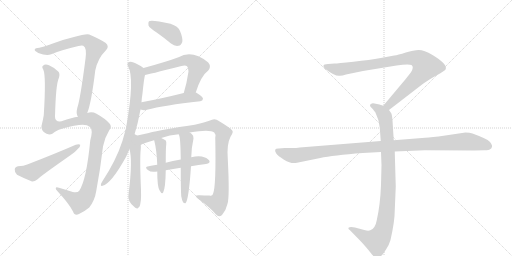
t = 0.00 s
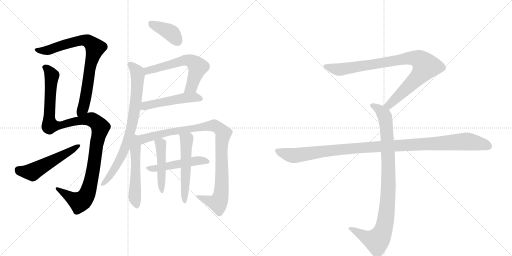
t = 2.49 s
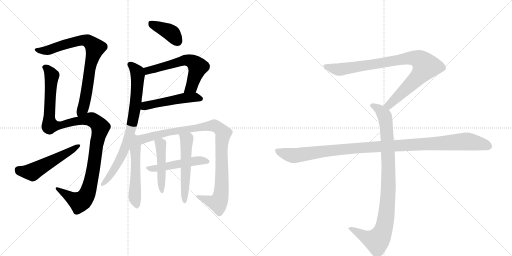
t = 4.97 s
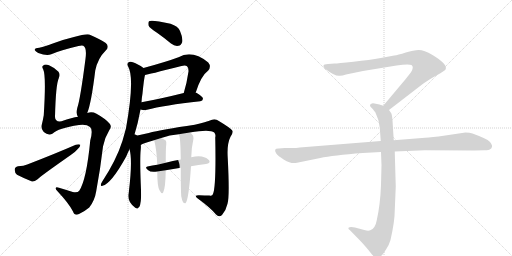
t = 7.46 s
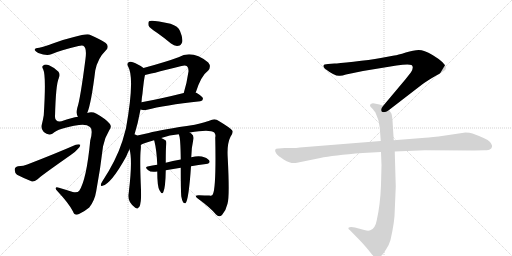
t = 9.94 s
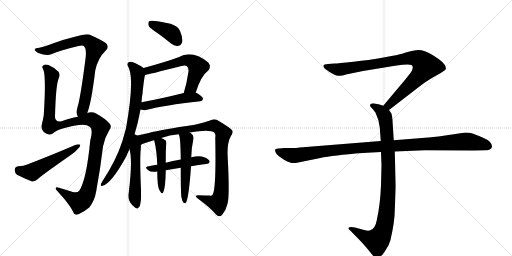
t = 12.43 s

The animated SVG that drew these frames (rendered in a browser with its animation timeline set to each time). Animation: 15 CSS @keyframes rules; one cycle of 12.43 s.

<svg version="1.1" viewBox="0 0 2048 1024" xmlns="http://www.w3.org/2000/svg">
  <g stroke="lightgray" stroke-dasharray="1,1" stroke-width="1" transform="scale(4, 4)">
    <line x1="0" y1="0" x2="256" y2="256"></line>
    <line x1="256" y1="0" x2="0" y2="256"></line>
    <line x1="128" y1="0" x2="128" y2="256"></line>
    <line x1="0" y1="128" x2="256" y2="128"></line>
    <line x1="256" y1="0" x2="512" y2="256"></line>
    <line x1="512" y1="0" x2="256" y2="256"></line>
    <line x1="384" y1="0" x2="384" y2="256"></line>
    <line x1="256" y1="128" x2="512" y2="128"></line>
  </g>
<g transform="scale(1, -1) translate(0, -850)">
   <style type="text/css">
    @keyframes keyframes0 {
      from {
       stroke: black;
       stroke-dashoffset: 787;
       stroke-width: 128;
       }
       72% {
       animation-timing-function: step-end;
       stroke: black;
       stroke-dashoffset: 0;
       stroke-width: 128;
       }
       to {
       stroke: black;
       stroke-width: 1024;
       }
       }
       #make-me-a-hanzi-animation-0 {
         animation: keyframes0 0.890462s both;
         animation-delay: 0.000000s;
         animation-timing-function: linear;
       }
    @keyframes keyframes1 {
      from {
       stroke: black;
       stroke-dashoffset: 1133;
       stroke-width: 128;
       }
       79% {
       animation-timing-function: step-end;
       stroke: black;
       stroke-dashoffset: 0;
       stroke-width: 128;
       }
       to {
       stroke: black;
       stroke-width: 1024;
       }
       }
       #make-me-a-hanzi-animation-1 {
         animation: keyframes1 1.172038s both;
         animation-delay: 0.890462s;
         animation-timing-function: linear;
       }
    @keyframes keyframes2 {
      from {
       stroke: black;
       stroke-dashoffset: 527;
       stroke-width: 128;
       }
       63% {
       animation-timing-function: step-end;
       stroke: black;
       stroke-dashoffset: 0;
       stroke-width: 128;
       }
       to {
       stroke: black;
       stroke-width: 1024;
       }
       }
       #make-me-a-hanzi-animation-2 {
         animation: keyframes2 0.678874s both;
         animation-delay: 2.062500s;
         animation-timing-function: linear;
       }
    @keyframes keyframes3 {
      from {
       stroke: black;
       stroke-dashoffset: 390;
       stroke-width: 128;
       }
       56% {
       animation-timing-function: step-end;
       stroke: black;
       stroke-dashoffset: 0;
       stroke-width: 128;
       }
       to {
       stroke: black;
       stroke-width: 1024;
       }
       }
       #make-me-a-hanzi-animation-3 {
         animation: keyframes3 0.567383s both;
         animation-delay: 2.741374s;
         animation-timing-function: linear;
       }
    @keyframes keyframes4 {
      from {
       stroke: black;
       stroke-dashoffset: 602;
       stroke-width: 128;
       }
       66% {
       animation-timing-function: step-end;
       stroke: black;
       stroke-dashoffset: 0;
       stroke-width: 128;
       }
       to {
       stroke: black;
       stroke-width: 1024;
       }
       }
       #make-me-a-hanzi-animation-4 {
         animation: keyframes4 0.739909s both;
         animation-delay: 3.308757s;
         animation-timing-function: linear;
       }
    @keyframes keyframes5 {
      from {
       stroke: black;
       stroke-dashoffset: 499;
       stroke-width: 128;
       }
       62% {
       animation-timing-function: step-end;
       stroke: black;
       stroke-dashoffset: 0;
       stroke-width: 128;
       }
       to {
       stroke: black;
       stroke-width: 1024;
       }
       }
       #make-me-a-hanzi-animation-5 {
         animation: keyframes5 0.656087s both;
         animation-delay: 4.048665s;
         animation-timing-function: linear;
       }
    @keyframes keyframes6 {
      from {
       stroke: black;
       stroke-dashoffset: 777;
       stroke-width: 128;
       }
       72% {
       animation-timing-function: step-end;
       stroke: black;
       stroke-dashoffset: 0;
       stroke-width: 128;
       }
       to {
       stroke: black;
       stroke-width: 1024;
       }
       }
       #make-me-a-hanzi-animation-6 {
         animation: keyframes6 0.882324s both;
         animation-delay: 4.704753s;
         animation-timing-function: linear;
       }
    @keyframes keyframes7 {
      from {
       stroke: black;
       stroke-dashoffset: 523;
       stroke-width: 128;
       }
       63% {
       animation-timing-function: step-end;
       stroke: black;
       stroke-dashoffset: 0;
       stroke-width: 128;
       }
       to {
       stroke: black;
       stroke-width: 1024;
       }
       }
       #make-me-a-hanzi-animation-7 {
         animation: keyframes7 0.675618s both;
         animation-delay: 5.587077s;
         animation-timing-function: linear;
       }
    @keyframes keyframes8 {
      from {
       stroke: black;
       stroke-dashoffset: 975;
       stroke-width: 128;
       }
       76% {
       animation-timing-function: step-end;
       stroke: black;
       stroke-dashoffset: 0;
       stroke-width: 128;
       }
       to {
       stroke: black;
       stroke-width: 1024;
       }
       }
       #make-me-a-hanzi-animation-8 {
         animation: keyframes8 1.043457s both;
         animation-delay: 6.262695s;
         animation-timing-function: linear;
       }
    @keyframes keyframes9 {
      from {
       stroke: black;
       stroke-dashoffset: 490;
       stroke-width: 128;
       }
       61% {
       animation-timing-function: step-end;
       stroke: black;
       stroke-dashoffset: 0;
       stroke-width: 128;
       }
       to {
       stroke: black;
       stroke-width: 1024;
       }
       }
       #make-me-a-hanzi-animation-9 {
         animation: keyframes9 0.648763s both;
         animation-delay: 7.306152s;
         animation-timing-function: linear;
       }
    @keyframes keyframes10 {
      from {
       stroke: black;
       stroke-dashoffset: 462;
       stroke-width: 128;
       }
       60% {
       animation-timing-function: step-end;
       stroke: black;
       stroke-dashoffset: 0;
       stroke-width: 128;
       }
       to {
       stroke: black;
       stroke-width: 1024;
       }
       }
       #make-me-a-hanzi-animation-10 {
         animation: keyframes10 0.625977s both;
         animation-delay: 7.954915s;
         animation-timing-function: linear;
       }
    @keyframes keyframes11 {
      from {
       stroke: black;
       stroke-dashoffset: 538;
       stroke-width: 128;
       }
       64% {
       animation-timing-function: step-end;
       stroke: black;
       stroke-dashoffset: 0;
       stroke-width: 128;
       }
       to {
       stroke: black;
       stroke-width: 1024;
       }
       }
       #make-me-a-hanzi-animation-11 {
         animation: keyframes11 0.687826s both;
         animation-delay: 8.580892s;
         animation-timing-function: linear;
       }
    @keyframes keyframes12 {
      from {
       stroke: black;
       stroke-dashoffset: 901;
       stroke-width: 128;
       }
       75% {
       animation-timing-function: step-end;
       stroke: black;
       stroke-dashoffset: 0;
       stroke-width: 128;
       }
       to {
       stroke: black;
       stroke-width: 1024;
       }
       }
       #make-me-a-hanzi-animation-12 {
         animation: keyframes12 0.983236s both;
         animation-delay: 9.268717s;
         animation-timing-function: linear;
       }
    @keyframes keyframes13 {
      from {
       stroke: black;
       stroke-dashoffset: 948;
       stroke-width: 128;
       }
       76% {
       animation-timing-function: step-end;
       stroke: black;
       stroke-dashoffset: 0;
       stroke-width: 128;
       }
       to {
       stroke: black;
       stroke-width: 1024;
       }
       }
       #make-me-a-hanzi-animation-13 {
         animation: keyframes13 1.021484s both;
         animation-delay: 10.251953s;
         animation-timing-function: linear;
       }
    @keyframes keyframes14 {
      from {
       stroke: black;
       stroke-dashoffset: 1108;
       stroke-width: 128;
       }
       78% {
       animation-timing-function: step-end;
       stroke: black;
       stroke-dashoffset: 0;
       stroke-width: 128;
       }
       to {
       stroke: black;
       stroke-width: 1024;
       }
       }
       #make-me-a-hanzi-animation-14 {
         animation: keyframes14 1.151693s both;
         animation-delay: 11.273438s;
         animation-timing-function: linear;
       }
</style>
<path d="M 349 398 Q 365 437 381 568 Q 391 617 423 648 Q 439 664 423 678 Q 405 691 357 712 Q 345 716 292 701 Q 250 691 214 677 Q 180 664 157 659 Q 141 658 139 652 Q 136 648 153 638 Q 187 625 205 633 Q 238 648 314 666 Q 327 669 333 667 Q 348 660 342 615 Q 321 452 309 418 Q 303 394 312 383 C 322 355 339 370 349 398 Z" fill="lightgray"></path> 
<path d="M 312 383 Q 290 380 246 365 Q 221 361 220 382 Q 223 511 235 537 Q 241 553 234 563 Q 219 579 196 589 Q 180 595 172 587 Q 166 583 173 572 Q 185 547 175 389 Q 172 371 168 355 Q 161 336 175 322 Q 193 306 211 316 Q 232 337 316 350 Q 347 354 360 342 Q 373 332 361 288 Q 346 131 317 87 Q 310 78 291 82 Q 263 91 236 99 Q 223 103 223 97 Q 222 93 230 85 Q 276 36 292 4 Q 299 -15 316 -6 Q 338 4 357 20 Q 379 48 385 86 Q 401 171 412 264 Q 419 300 437 329 Q 449 344 438 356 Q 422 375 386 395 Q 368 405 349 398 L 312 383 Z" fill="lightgray"></path> 
<path d="M 72 185 Q 59 182 59 172 Q 58 159 68 151 Q 93 138 128 124 Q 138 123 149 132 Q 156 141 283 230 Q 299 240 310 253 Q 322 262 321 271 Q 315 275 303 271 Q 218 234 109 192 Q 96 186 72 185 Z" fill="lightgray"></path> 
<path d="M 628 719 Q 655 700 684 676 Q 699 664 714 667 Q 724 668 729 682 Q 732 698 720 726 Q 713 745 682 755 Q 604 773 596 765 Q 592 761 594 748 Q 598 738 628 719 Z" fill="lightgray"></path> 
<path d="M 783 480 Q 804 547 833 568 Q 846 584 833 600 Q 769 652 714 621 Q 666 603 574 578 C 545 570 551 544 580 550 Q 589 551 726 586 Q 742 590 748 585 Q 755 578 754 564 Q 747 516 735 478 C 726 449 774 451 783 480 Z" fill="lightgray"></path> 
<path d="M 562 412 Q 563 412 566 411 Q 576 408 588 411 Q 655 429 801 445 Q 811 446 812 455 Q 813 462 784 480 L 783 480 L 735 478 Q 639 454 566 441 C 536 436 533 419 562 412 Z" fill="lightgray"></path> 
<path d="M 536 305 Q 552 356 562 412 L 566 441 Q 567 459 570 476 Q 576 537 580 550 C 584 571 584 571 574 578 Q 561 588 542 597 Q 526 606 516 602 Q 506 596 512 585 Q 540 539 504 337 Q 497 312 490 287 Q 465 209 409 124 Q 405 118 404 114 Q 401 104 410 107 Q 444 114 505 224 Q 511 239 518 253 L 536 305 Z" fill="lightgray"></path> 
<path d="M 518 253 Q 531 210 515 80 Q 506 44 541 19 Q 551 12 554 20 Q 560 23 562 40 Q 566 56 563 115 Q 559 217 563 253 Q 564 262 563 270 C 560 332 500 328 518 253 Z" fill="lightgray"></path> 
<path d="M 563 270 Q 572 277 616 289 L 645 298 Q 678 310 715 313 L 759 320 Q 840 335 857 320 Q 864 313 861 300 Q 865 104 852 74 Q 849 65 838 68 Q 819 68 797 69 Q 773 70 791 56 Q 842 19 864 -8 Q 876 -21 888 -10 Q 904 8 910 35 Q 919 63 911 217 Q 907 274 922 303 Q 935 322 929 328 Q 922 338 877 365 Q 861 377 848 371 Q 823 361 779 351 Q 646 332 595 318 Q 561 311 536 305 C 507 298 536 258 563 270 Z" fill="lightgray"></path> 
<path d="M 764 185 Q 794 191 824 194 Q 843 197 837 208 Q 828 220 807 224 Q 791 228 765 221 L 723 212 Q 690 206 663 199 L 629 191 Q 610 188 590 184 Q 577 181 593 169 Q 602 160 629 164 L 663 169 Q 693 175 723 179 L 764 185 Z" fill="lightgray"></path> 
<path d="M 616 289 L 617 288 Q 627 248 629 191 L 629 164 Q 629 104 638 89 Q 648 70 653 81 Q 662 99 663 169 L 663 199 Q 663 259 665 273 Q 666 283 663 288 Q 659 292 645 298 C 618 310 607 315 616 289 Z" fill="lightgray"></path> 
<path d="M 725 65 Q 728 47 733 40 Q 737 36 742 37 Q 755 50 764 185 L 765 221 Q 766 261 774 296 Q 775 309 766 315 Q 762 318 759 320 C 735 337 705 341 715 313 Q 715 312 716 310 Q 722 301 723 212 L 723 179 Q 723 92 725 65 Z" fill="lightgray"></path> 
<path d="M 1556 410 L 1687 511 Q 1708 527 1745 548 Q 1783 569 1783 574 Q 1790 594 1730 630 Q 1696 650 1675 650 Q 1655 650 1623 640 Q 1591 630 1577 628 L 1523 618 Q 1479 610 1414 603 Q 1350 596 1338 596 L 1312 594 Q 1294 594 1294 587 Q 1292 583 1300 575 Q 1342 543 1360 547 Q 1369 547 1384 552 L 1452 566 L 1586 588 Q 1633 595 1646 590 Q 1657 582 1644 561 L 1622 533 L 1533 427 C 1514 404 1532 392 1556 410 Z" fill="lightgray"></path> 
<path d="M 1524 242 L 1526 189 L 1524 110 Q 1521 31 1507 -31 Q 1501 -65 1481 -71 Q 1474 -75 1457 -70 L 1420 -60 Q 1400 -56 1394 -61 Q 1392 -66 1399 -70 L 1442 -114 Q 1467 -141 1480 -158 Q 1493 -175 1498 -178 Q 1510 -188 1524 -174 Q 1531 -169 1544 -148 Q 1556 -131 1562 -110 Q 1579 -36 1579 8 L 1583 104 L 1579 244 L 1575 289 L 1570 368 Q 1568 391 1565 397 L 1556 410 C 1549 422 1549 422 1533 427 L 1518 432 L 1498 436 Q 1488 438 1484 434 Q 1480 433 1480 428 Q 1480 423 1488 417 Q 1500 403 1502 399 Q 1517 369 1519 340 L 1523 286 L 1524 242 Z" fill="lightgray"></path> 
<path d="M 1523 286 L 1199 260 Q 1185 258 1169 258 L 1139 258 L 1115 256 Q 1092 257 1105 236 Q 1111 227 1136 211 Q 1162 195 1183 198 L 1281 218 Q 1331 229 1451 238 L 1524 242 L 1579 244 L 1699 249 L 1896 248 L 1939 249 Q 1956 249 1960 253 Q 1966 255 1968 263 Q 1970 270 1959 283 Q 1948 295 1890 316 Q 1879 320 1862 320 L 1754 304 Q 1709 299 1688 298 L 1575 289 L 1523 286 Z" fill="lightgray"></path> 
      <clipPath id="make-me-a-hanzi-clip-0">
      <path d="M 349 398 Q 365 437 381 568 Q 391 617 423 648 Q 439 664 423 678 Q 405 691 357 712 Q 345 716 292 701 Q 250 691 214 677 Q 180 664 157 659 Q 141 658 139 652 Q 136 648 153 638 Q 187 625 205 633 Q 238 648 314 666 Q 327 669 333 667 Q 348 660 342 615 Q 321 452 309 418 Q 303 394 312 383 C 322 355 339 370 349 398 Z" fill="lightgray"></path>
      </clipPath>
      <path clip-path="url(#make-me-a-hanzi-clip-0)" d="M 145 651 L 189 648 L 324 689 L 350 687 L 381 659 L 358 576 L 338 437 L 316 391 " fill="none" id="make-me-a-hanzi-animation-0" stroke-dasharray="659 1318" stroke-linecap="round"></path>

      <clipPath id="make-me-a-hanzi-clip-1">
      <path d="M 312 383 Q 290 380 246 365 Q 221 361 220 382 Q 223 511 235 537 Q 241 553 234 563 Q 219 579 196 589 Q 180 595 172 587 Q 166 583 173 572 Q 185 547 175 389 Q 172 371 168 355 Q 161 336 175 322 Q 193 306 211 316 Q 232 337 316 350 Q 347 354 360 342 Q 373 332 361 288 Q 346 131 317 87 Q 310 78 291 82 Q 263 91 236 99 Q 223 103 223 97 Q 222 93 230 85 Q 276 36 292 4 Q 299 -15 316 -6 Q 338 4 357 20 Q 379 48 385 86 Q 401 171 412 264 Q 419 300 437 329 Q 449 344 438 356 Q 422 375 386 395 Q 368 405 349 398 L 312 383 Z" fill="lightgray"></path>
      </clipPath>
      <path clip-path="url(#make-me-a-hanzi-clip-1)" d="M 181 580 L 203 557 L 207 544 L 196 379 L 200 349 L 244 349 L 361 373 L 378 366 L 402 341 L 385 274 L 364 127 L 337 55 L 317 42 L 230 93 " fill="none" id="make-me-a-hanzi-animation-1" stroke-dasharray="1005 2010" stroke-linecap="round"></path>

      <clipPath id="make-me-a-hanzi-clip-2">
      <path d="M 72 185 Q 59 182 59 172 Q 58 159 68 151 Q 93 138 128 124 Q 138 123 149 132 Q 156 141 283 230 Q 299 240 310 253 Q 322 262 321 271 Q 315 275 303 271 Q 218 234 109 192 Q 96 186 72 185 Z" fill="lightgray"></path>
      </clipPath>
      <path clip-path="url(#make-me-a-hanzi-clip-2)" d="M 73 171 L 129 162 L 316 267 " fill="none" id="make-me-a-hanzi-animation-2" stroke-dasharray="399 798" stroke-linecap="round"></path>

      <clipPath id="make-me-a-hanzi-clip-3">
      <path d="M 628 719 Q 655 700 684 676 Q 699 664 714 667 Q 724 668 729 682 Q 732 698 720 726 Q 713 745 682 755 Q 604 773 596 765 Q 592 761 594 748 Q 598 738 628 719 Z" fill="lightgray"></path>
      </clipPath>
      <path clip-path="url(#make-me-a-hanzi-clip-3)" d="M 601 759 L 679 722 L 710 686 " fill="none" id="make-me-a-hanzi-animation-3" stroke-dasharray="262 524" stroke-linecap="round"></path>

      <clipPath id="make-me-a-hanzi-clip-4">
      <path d="M 783 480 Q 804 547 833 568 Q 846 584 833 600 Q 769 652 714 621 Q 666 603 574 578 C 545 570 551 544 580 550 Q 589 551 726 586 Q 742 590 748 585 Q 755 578 754 564 Q 747 516 735 478 C 726 449 774 451 783 480 Z" fill="lightgray"></path>
      </clipPath>
      <path clip-path="url(#make-me-a-hanzi-clip-4)" d="M 580 557 L 604 572 L 740 610 L 762 607 L 792 582 L 764 500 L 741 483 " fill="none" id="make-me-a-hanzi-animation-4" stroke-dasharray="474 948" stroke-linecap="round"></path>

      <clipPath id="make-me-a-hanzi-clip-5">
      <path d="M 562 412 Q 563 412 566 411 Q 576 408 588 411 Q 655 429 801 445 Q 811 446 812 455 Q 813 462 784 480 L 783 480 L 735 478 Q 639 454 566 441 C 536 436 533 419 562 412 Z" fill="lightgray"></path>
      </clipPath>
      <path clip-path="url(#make-me-a-hanzi-clip-5)" d="M 566 419 L 589 429 L 742 459 L 778 462 L 803 454 " fill="none" id="make-me-a-hanzi-animation-5" stroke-dasharray="371 742" stroke-linecap="round"></path>

      <clipPath id="make-me-a-hanzi-clip-6">
      <path d="M 536 305 Q 552 356 562 412 L 566 441 Q 567 459 570 476 Q 576 537 580 550 C 584 571 584 571 574 578 Q 561 588 542 597 Q 526 606 516 602 Q 506 596 512 585 Q 540 539 504 337 Q 497 312 490 287 Q 465 209 409 124 Q 405 118 404 114 Q 401 104 410 107 Q 444 114 505 224 Q 511 239 518 253 L 536 305 Z" fill="lightgray"></path>
      </clipPath>
      <path clip-path="url(#make-me-a-hanzi-clip-6)" d="M 521 592 L 539 576 L 551 550 L 541 422 L 524 332 L 499 253 L 475 201 L 437 142 L 411 114 " fill="none" id="make-me-a-hanzi-animation-6" stroke-dasharray="649 1298" stroke-linecap="round"></path>

      <clipPath id="make-me-a-hanzi-clip-7">
      <path d="M 518 253 Q 531 210 515 80 Q 506 44 541 19 Q 551 12 554 20 Q 560 23 562 40 Q 566 56 563 115 Q 559 217 563 253 Q 564 262 563 270 C 560 332 500 328 518 253 Z" fill="lightgray"></path>
      </clipPath>
      <path clip-path="url(#make-me-a-hanzi-clip-7)" d="M 538 297 L 543 264 L 539 63 L 547 31 " fill="none" id="make-me-a-hanzi-animation-7" stroke-dasharray="395 790" stroke-linecap="round"></path>

      <clipPath id="make-me-a-hanzi-clip-8">
      <path d="M 563 270 Q 572 277 616 289 L 645 298 Q 678 310 715 313 L 759 320 Q 840 335 857 320 Q 864 313 861 300 Q 865 104 852 74 Q 849 65 838 68 Q 819 68 797 69 Q 773 70 791 56 Q 842 19 864 -8 Q 876 -21 888 -10 Q 904 8 910 35 Q 919 63 911 217 Q 907 274 922 303 Q 935 322 929 328 Q 922 338 877 365 Q 861 377 848 371 Q 823 361 779 351 Q 646 332 595 318 Q 561 311 536 305 C 507 298 536 258 563 270 Z" fill="lightgray"></path>
      </clipPath>
      <path clip-path="url(#make-me-a-hanzi-clip-8)" d="M 544 302 L 569 293 L 729 331 L 853 348 L 875 339 L 893 317 L 885 240 L 887 102 L 880 56 L 871 40 L 803 58 " fill="none" id="make-me-a-hanzi-animation-8" stroke-dasharray="847 1694" stroke-linecap="round"></path>

      <clipPath id="make-me-a-hanzi-clip-9">
      <path d="M 764 185 Q 794 191 824 194 Q 843 197 837 208 Q 828 220 807 224 Q 791 228 765 221 L 723 212 Q 690 206 663 199 L 629 191 Q 610 188 590 184 Q 577 181 593 169 Q 602 160 629 164 L 663 169 Q 693 175 723 179 L 764 185 Z" fill="lightgray"></path>
      </clipPath>
      <path clip-path="url(#make-me-a-hanzi-clip-9)" d="M 598 178 L 620 175 L 789 208 L 828 204 " fill="none" id="make-me-a-hanzi-animation-9" stroke-dasharray="362 724" stroke-linecap="round"></path>

      <clipPath id="make-me-a-hanzi-clip-10">
      <path d="M 616 289 L 617 288 Q 627 248 629 191 L 629 164 Q 629 104 638 89 Q 648 70 653 81 Q 662 99 663 169 L 663 199 Q 663 259 665 273 Q 666 283 663 288 Q 659 292 645 298 C 618 310 607 315 616 289 Z" fill="lightgray"></path>
      </clipPath>
      <path clip-path="url(#make-me-a-hanzi-clip-10)" d="M 627 284 L 643 271 L 646 86 " fill="none" id="make-me-a-hanzi-animation-10" stroke-dasharray="334 668" stroke-linecap="round"></path>

      <clipPath id="make-me-a-hanzi-clip-11">
      <path d="M 725 65 Q 728 47 733 40 Q 737 36 742 37 Q 755 50 764 185 L 765 221 Q 766 261 774 296 Q 775 309 766 315 Q 762 318 759 320 C 735 337 705 341 715 313 Q 715 312 716 310 Q 722 301 723 212 L 723 179 Q 723 92 725 65 Z" fill="lightgray"></path>
      </clipPath>
      <path clip-path="url(#make-me-a-hanzi-clip-11)" d="M 722 314 L 746 291 L 739 42 " fill="none" id="make-me-a-hanzi-animation-11" stroke-dasharray="410 820" stroke-linecap="round"></path>

      <clipPath id="make-me-a-hanzi-clip-12">
      <path d="M 1556 410 L 1687 511 Q 1708 527 1745 548 Q 1783 569 1783 574 Q 1790 594 1730 630 Q 1696 650 1675 650 Q 1655 650 1623 640 Q 1591 630 1577 628 L 1523 618 Q 1479 610 1414 603 Q 1350 596 1338 596 L 1312 594 Q 1294 594 1294 587 Q 1292 583 1300 575 Q 1342 543 1360 547 Q 1369 547 1384 552 L 1452 566 L 1586 588 Q 1633 595 1646 590 Q 1657 582 1644 561 L 1622 533 L 1533 427 C 1514 404 1532 392 1556 410 Z" fill="lightgray"></path>
      </clipPath>
      <path clip-path="url(#make-me-a-hanzi-clip-12)" d="M 1303 584 L 1362 572 L 1620 616 L 1651 619 L 1682 609 L 1703 585 L 1690 563 L 1575 447 L 1556 430 L 1543 429 " fill="none" id="make-me-a-hanzi-animation-12" stroke-dasharray="773 1546" stroke-linecap="round"></path>

      <clipPath id="make-me-a-hanzi-clip-13">
      <path d="M 1524 242 L 1526 189 L 1524 110 Q 1521 31 1507 -31 Q 1501 -65 1481 -71 Q 1474 -75 1457 -70 L 1420 -60 Q 1400 -56 1394 -61 Q 1392 -66 1399 -70 L 1442 -114 Q 1467 -141 1480 -158 Q 1493 -175 1498 -178 Q 1510 -188 1524 -174 Q 1531 -169 1544 -148 Q 1556 -131 1562 -110 Q 1579 -36 1579 8 L 1583 104 L 1579 244 L 1575 289 L 1570 368 Q 1568 391 1565 397 L 1556 410 C 1549 422 1549 422 1533 427 L 1518 432 L 1498 436 Q 1488 438 1484 434 Q 1480 433 1480 428 Q 1480 423 1488 417 Q 1500 403 1502 399 Q 1517 369 1519 340 L 1523 286 L 1524 242 Z" fill="lightgray"></path>
      </clipPath>
      <path clip-path="url(#make-me-a-hanzi-clip-13)" d="M 1489 426 L 1519 411 L 1535 393 L 1546 343 L 1554 111 L 1542 -32 L 1524 -92 L 1505 -113 L 1468 -102 L 1400 -64 " fill="none" id="make-me-a-hanzi-animation-13" stroke-dasharray="820 1640" stroke-linecap="round"></path>

      <clipPath id="make-me-a-hanzi-clip-14">
      <path d="M 1523 286 L 1199 260 Q 1185 258 1169 258 L 1139 258 L 1115 256 Q 1092 257 1105 236 Q 1111 227 1136 211 Q 1162 195 1183 198 L 1281 218 Q 1331 229 1451 238 L 1524 242 L 1579 244 L 1699 249 L 1896 248 L 1939 249 Q 1956 249 1960 253 Q 1966 255 1968 263 Q 1970 270 1959 283 Q 1948 295 1890 316 Q 1879 320 1862 320 L 1754 304 Q 1709 299 1688 298 L 1575 289 L 1523 286 Z" fill="lightgray"></path>
      </clipPath>
      <path clip-path="url(#make-me-a-hanzi-clip-14)" d="M 1111 246 L 1141 234 L 1184 228 L 1424 258 L 1858 284 L 1925 275 L 1955 265 " fill="none" id="make-me-a-hanzi-animation-14" stroke-dasharray="980 1960" stroke-linecap="round"></path>

</g>
</svg>
